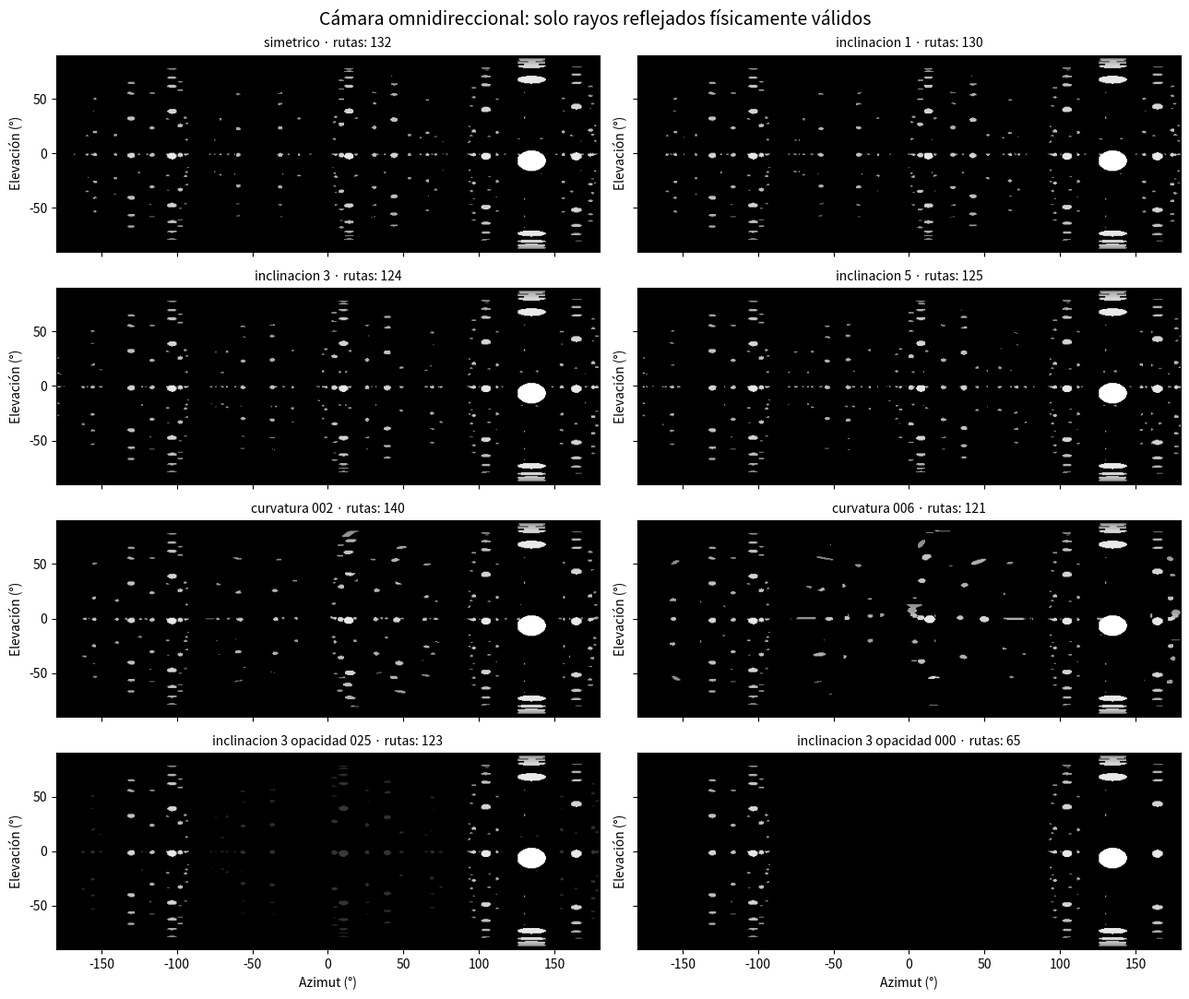
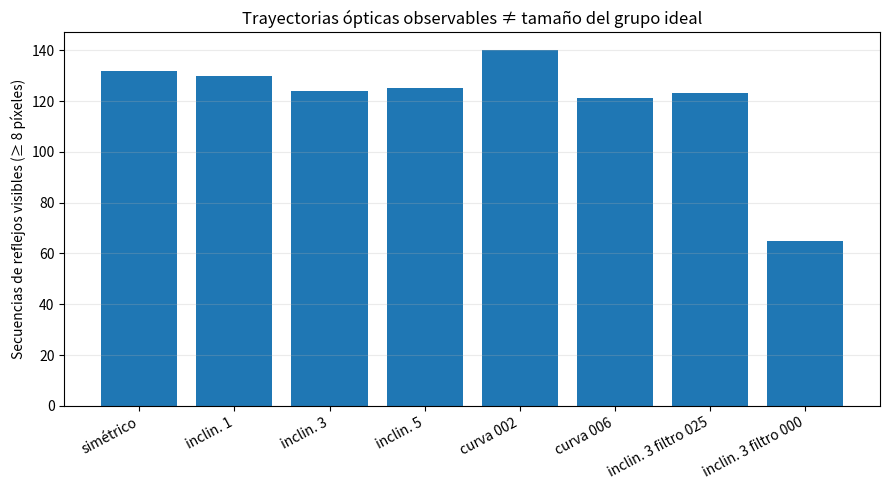
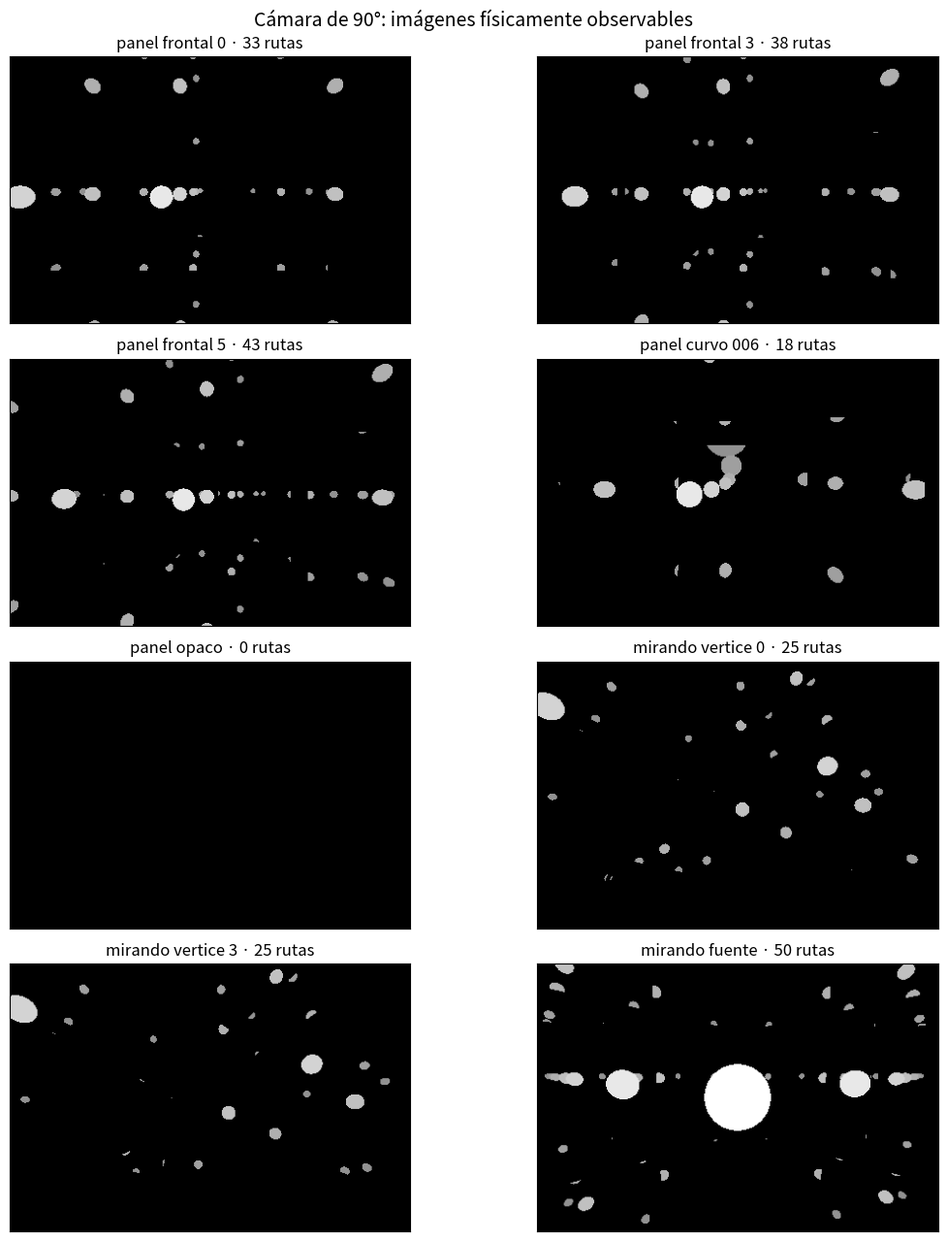

Reproduce these figures in Python, in order.
#!/usr/bin/env python3
"""Laboratorio E-MIRROR v3: trazador 3D vectorizado de paneles finitos.

Modelo: habitación cúbica [-1,1]^3, cinco paneles especulares centrales
sobre paredes opacas, y un panel x+ insertado en x=0.90 que puede inclinarse
o curvarse. Los rayos parten de cámara omnidireccional y se propagan hacia
una fuente esférica luminosa; solo se registran trayectorias físicamente
válidas, con apertura, oclusión, umbral de sensor y hasta max_bounces.

No representa interferencia, óptica ondulatoria, polarización o un humano real.
"""
from __future__ import annotations
import argparse
import json
import math
from pathlib import Path
import numpy as np

FACES = ('X-', 'X+', 'Y-', 'Y+', 'Z-', 'Z+')
NORMALS = np.array([[-1.,0,0],[1.,0,0],[0,-1.,0],[0,1.,0],[0,0,-1.],[0,0,1.]])
CAM = np.array([.12,-.22,.19])
SOURCE = np.array([-.37,.28,.11])
SOURCE_RADIUS = .115
WALL = 1.0
PANEL_HALF = .90
EPS = 1.e-7


def camera_directions(w=520,h=260):
    lon=(np.arange(w)+.5)/w*(2*np.pi)-np.pi
    lat=np.pi/2-(np.arange(h)+.5)/h*np.pi
    d=np.stack(np.broadcast_arrays(np.cos(lat)[:,None]*np.cos(lon)[None,:],
         np.cos(lat)[:,None]*np.sin(lon)[None,:], np.sin(lat)[:,None]*np.ones((1,w))),axis=-1)
    return d.reshape(-1,3)


def pinhole_directions(w=420,h=280,front=(1.,0.,0.),fov_horizontal_deg=90.):
    """Cámara pinhole orientada a una dirección, campo horizontal conocido."""
    forward=np.asarray(front,dtype=float);forward/=np.linalg.norm(forward)
    up=np.array([0.,0.,1.])
    if abs(np.dot(up,forward))>.97:up=np.array([0.,1.,0.])
    right=np.cross(forward,up);right/=np.linalg.norm(right)
    up=np.cross(right,forward);up/=np.linalg.norm(up)
    tanh=np.tan(np.radians(fov_horizontal_deg)/2)
    xv=(np.arange(w)+.5-w/2)/(w/2)*tanh
    yv=(h/2-np.arange(h)-.5)/(h/2)*tanh*(h/w)
    D=forward[None,None,:] + xv[None,:,None]*right[None,None,:] + yv[:,None,None]*up[None,None,:]
    return (D/np.linalg.norm(D,axis=2,keepdims=True)).reshape((-1,3))


def sphere_dist(o,d,center=SOURCE,radius=SOURCE_RADIUS):
    oc=o-center
    b=np.einsum('ij,ij->i',oc,d)
    c=np.einsum('ij,ij->i',oc,oc)-radius**2
    dis=b*b-c
    root=np.sqrt(np.maximum(dis,0))
    t=-b-root
    t=np.where((dis>=0)&(t>EPS),t,np.inf)
    return t


def main_mirror_t(o,d,tilt_deg=0.,curve=0.):
    # Intersección con x=0.90+tan(δ)y−κ(y²+z²); bounded |y|,|z|<=PANEL_HALF
    a=math.tan(math.radians(tilt_deg)); k=float(curve)
    A=k*(d[:,1]**2+d[:,2]**2)
    B=d[:,0]-a*d[:,1]+2*k*(o[:,1]*d[:,1]+o[:,2]*d[:,2])
    C=o[:,0]-.90-a*o[:,1]+k*(o[:,1]**2+o[:,2]**2)
    if abs(k)<1e-15:
        with np.errstate(divide='ignore', invalid='ignore'):
            t=-C/B
    else:
        disc=B*B-4*A*C
        sq=np.sqrt(np.maximum(0,disc))
        with np.errstate(divide='ignore',invalid='ignore'):
            t1=(-B-sq)/(2*A);t2=(-B+sq)/(2*A)
            t=np.where((t1>EPS)&(disc>=0),t1,np.where((t2>EPS)&(disc>=0),t2,np.inf))
            linear=-C/B
            t=np.where(abs(A)<1e-14,linear,t)
        t=np.where(disc>=0,t,np.inf)
    t_safe=np.where(np.isfinite(t),t,0.)
    hit=o+t_safe[:,None]*d
    # cara reflectante únicamente vista desde el interior (dot(d,normal)>0)
    n=np.stack([np.ones(len(t)), -a+2*k*hit[:,1],2*k*hit[:,2]],axis=1)
    n=n/np.linalg.norm(n,axis=1)[:,None]
    valid=(t>EPS)&np.isfinite(t)&(abs(hit[:,1])<=PANEL_HALF)&(abs(hit[:,2])<=PANEL_HALF)
    return np.where(valid,t,np.inf),n


def boundary_t(o,d):
    # Calcular próxima intersección en los 6 planos de paredes opacas.
    # Caso X+ actúa solo como pared opaca detrás del panel adelantado.
    out=np.full((len(o),6),np.inf)
    for axis in range(3):
        for sign_idx,sgn in enumerate((-1,1)):
            j=axis*2+sign_idx
            with np.errstate(divide='ignore',invalid='ignore'):
                t=(sgn-o[:,axis])/d[:,axis]
            h=o+np.where(np.isfinite(t),t,0.)[:,None]*d
            other=[a for a in range(3) if a != axis]
            ok=(t>EPS)&np.isfinite(t)&(np.abs(h[:,other[0]])<=1+1.e-8)&(np.abs(h[:,other[1]])<=1+1.e-8)
            out[:,j]=np.where(ok,t,np.inf)
    return out


def trace(w=520,h=260,max_bounces=6,tilt_deg=0,curve=0,
          reflectivity=.91,transmit_plus=1., min_signal=.07,
          view='panorama', front=(1.,0.,0.),fov_horizontal_deg=90.):
    directions=(camera_directions(w,h) if view=='panorama' else
                pinhole_directions(w,h,front,fov_horizontal_deg))
    n=len(directions)
    o=np.broadcast_to(CAM,(n,3)).copy()
    d=directions.copy()
    active=np.ones(n,dtype=bool)
    intensity=np.ones(n)
    bounce_count=np.zeros(n,dtype=np.int16)
    signatures=np.zeros(n,dtype=np.int64)
    reached=np.zeros(n,dtype=bool)
    last_origins=np.zeros((n,3))
    last_directions=np.zeros((n,3))
    last_path=np.full(n,np.inf)
    aperture_losses=np.zeros(n,dtype=bool)
    intensity_losses=np.zeros(n,dtype=bool)
    max_depth_losses=np.zeros(n,dtype=bool)
    pathway_count=np.zeros(max_bounces+1,dtype=int)
    for depth in range(max_bounces+1):
        idx=np.where(active)[0]
        if not len(idx):break
        O=o[idx];D=d[idx]
        ts=sphere_dist(O,D)
        tb=boundary_t(O,D)
        tm,nm=main_mirror_t(O,D,tilt_deg,curve)
        tbmin=np.min(tb,axis=1)
        wallidx=np.argmin(tb,axis=1)
        usepane=tm<tbmin
        tbar=np.minimum(tm,tbmin)
        hit_source=ts<tbar
        src_idx=idx[hit_source]
        reached[src_idx]=True
        last_origins[src_idx]=O[hit_source]
        last_directions[src_idx]=D[hit_source]
        last_path[src_idx]=ts[hit_source]
        pathway_count[depth]=len(src_idx)
        if depth==max_bounces:
            rest=idx[~hit_source]
            max_depth_losses[rest]=True
            active[idx]=False
            break
        rest=~hit_source
        ix=idx[rest]
        if not len(ix):
            active[idx]=False
            continue
        t=tbar[rest]
        widx=wallidx[rest]
        pane=usepane[rest]
        points=O[rest]+t[:,None]*D[rest]
        ns=NORMALS[widx].copy()
        ns[pane]=nm[rest][pane]
        # El panel avanzado tiene índice 1; la pared opaca X+ no refleja
        face=np.where(pane,1,widx)
        # Mirror stencil para cada pared salvo X+; x+ separado
        mirror=np.full(len(ix),False)
        for j in [0,2,3,4,5]:
            mask=(~pane)&(widx==j)
            if np.any(mask):
                other=[a for a in range(3) if a != j//2]
                mirror[mask]=(np.abs(points[mask][:,other[0]])<=PANEL_HALF)&(np.abs(points[mask][:,other[1]])<=PANEL_HALF)
        # El dorso del panel adelantado es opaco, no reflectante.
        mirror[pane]=np.einsum('ij,ij->i',D[rest][pane],ns[pane])>1.e-8
        next_intensity=intensity[ix]*reflectivity*np.where(pane,transmit_plus,1.)
        too_dim=next_intensity<min_signal
        light_reachable=mirror & ~too_dim & np.isfinite(t)
        losses=ix[~light_reachable]
        aperture_losses[losses]=~mirror[~light_reachable]
        intensity_losses[losses]=too_dim[~light_reachable]&mirror[~light_reachable]
        follow=ix[light_reachable]
        ff=face[light_reachable]
        bounce_count[follow]+=1
        signatures[follow]=7*signatures[follow]+(ff+1)
        unitn=ns[light_reachable]
        v=D[rest][light_reachable]
        reflected=v-2*np.sum(v*unitn,axis=1)[:,None]*unitn
        o[follow]=points[light_reachable]+EPS*reflected
        d[follow]=reflected
        intensity[follow]=next_intensity[light_reachable]
        active[idx]=False
        active[follow]=True
    visible_signatures,counts=np.unique(signatures[reached],return_counts=True)
    pathways=sorted(zip(visible_signatures.tolist(),counts.tolist()), key=lambda x:(-x[1],x[0]))
    # grupos de rayos válidos como pruebas de visibilidad; mínimo 8 píxeles
    strong=[(int(p),int(c)) for p,c in pathways if c>=8]
    # Recons.: líneas calibradas de tramo final; solo usa rayos detectados (esfera finita)
    reconstruction={}
    for mode in ['all','reflected_only']:
        inds=np.where(reached&(bounce_count>0 if mode=='reflected_only' else np.ones(n,dtype=bool)))[0]
        if not len(inds):
            reconstruction[mode]={'n_rayos':0,'identificable':False}
            continue
        # muestreo determinista para estabilidad y evitar sesgo de rayos densos
        if len(inds)>12000:inds=inds[np.linspace(0,len(inds)-1,12000).astype(int)]
        dirs=last_directions[inds]; pos=last_origins[inds]
        mats=np.eye(3)[None,:,:]-dirs[:,:,None]*dirs[:,None,:]
        A=np.sum(mats,axis=0); bb=np.sum(np.einsum('ijk,ik->ij',mats,pos),axis=0)
        eig=np.linalg.eigvalsh(A)
        if eig[0]/eig[-1] > 1.e-8:
            sol=np.linalg.solve(A,bb)
            err=float(np.linalg.norm(sol-SOURCE))
            rms=float(np.sqrt(np.mean(np.sum(np.cross(pos-sol,dirs)**2,axis=1))))
        else:sol=np.full(3,np.nan);err=None;rms=None
        reconstruction[mode]={'n_rayos':int(len(inds)),'rango':int(np.count_nonzero(eig>1.e-8*eig[-1])),
                 'valor_singular_min_matriz':float(eig[0]),'condicion':float(eig[-1]/eig[0]) if eig[0]>0 else None,
                 'fuente_estimada_m': [float(x) for x in sol] if err is not None else None,
                 'error_posicion_m':err,'rms_distancia_a_rectas_m':rms,'identificable':err is not None}
    # region ~ unique signatures count; a signature can cover several disconnected patches
    return {'configuracion':{'ancho':w,'alto':h,'max_rebotes':max_bounces,'inclinacion_grados':tilt_deg,
             'curvatura_m_inv':curve,'reflectividad':reflectivity,'transmision_panel_x_plus':transmit_plus,
             'umbral_sensor':min_signal,'apertura_semiancho_m':PANEL_HALF,'camara_m':CAM.tolist(),
             'fuente_m':SOURCE.tolist(),'radio_fuente_m':SOURCE_RADIUS,'tipo_camara':view,'orientacion':list(front), 'campo_horizontal_grados':fov_horizontal_deg if view !='panorama' else 360},
            'rayos_camara':n,'pixeles_con_fuente':int(sum(reached)),
            'pixel_porcentaje':float(np.mean(reached)*100),'rayos_por_numero_rebotes':pathway_count.tolist(),
            'trayectorias_distintas_con_fuente':len(pathways),'trayectorias_robustas_8pix':len(strong),
            'trayectorias_robustas_principales': [{'codigo_base_7':int(p),'n_pixeles':int(c)} for p,c in strong[:20]],
            'rayos_bloqueados_paneles':int(aperture_losses.sum()),'rayos_filtrados_sensor':int(intensity_losses.sum()),
            'rayos_fin_horizonte':int(max_depth_losses.sum()),'reconstruccion_calibrada':reconstruction,
            '_img':intensity.reshape(h,w)*reached.reshape(h,w),
            '_depth':np.where(reached,bounce_count,-1).reshape(h,w),
            '_sig':np.where(reached,signatures,-1).reshape(h,w)}


def clean(d):
    return {k: v for k,v in d.items() if not k.startswith('_')}


def run_experiments(w=520,h=260,depth=6):
    scen=[('simetrico',0.,0.,1.),('inclinacion_1',1.,0.,1.),
          ('inclinacion_3',3.,0.,1.),('inclinacion_5',5.,0.,1.),
          ('curvatura_002',0.,.02,1.),('curvatura_006',0.,.06,1.),
          ('inclinacion_3_opacidad_025',3.,0.,.25),
          ('inclinacion_3_opacidad_000',3.,0.,0.)]
    res={}
    for name,t,k,trans in scen:
        res[name]=trace(w=w,h=h,max_bounces=depth,tilt_deg=t,curve=k,transmit_plus=trans)
        print(name, 'fuente visible(px)=',res[name]['pixeles_con_fuente'],'rutas>=8px=',res[name]['trayectorias_robustas_8pix'],flush=True)
    return res


def make_figures(out,folder):
    import matplotlib
    matplotlib.use('Agg')
    import matplotlib.pyplot as plt
    from matplotlib.colors import Normalize
    names=['simetrico','inclinacion_1','inclinacion_3','inclinacion_5',
           'curvatura_002','curvatura_006','inclinacion_3_opacidad_025','inclinacion_3_opacidad_000']
    fig,axes=plt.subplots(4,2,figsize=(13,11),sharex=True,sharey=True)
    for ax,name in zip(axes.flat,names):
        v=out[name]
        ax.imshow(v['_img'], origin='upper',extent=(-180,180,-90,90),cmap='gray',vmin=0,vmax=1,aspect='auto')
        ax.set_title(name.replace('_',' ')+' · rutas: '+str(v['trayectorias_robustas_8pix']),fontsize=10)
        ax.set_ylabel('Elevación (°)')
    for ax in axes[-1,:]:ax.set_xlabel('Azimut (°)')
    fig.suptitle('Cámara omnidireccional: solo rayos reflejados físicamente válidos',fontsize=14)
    fig.tight_layout()
    fig.savefig(folder/'camara_virtual_paneles_finitos.png',dpi=160)
    plt.close(fig)
    fig,ax=plt.subplots(figsize=(9,5))
    labels=[n.replace('inclinacion_','inclin. ').replace('curvatura_','curva ').replace('simetrico','simétrico').replace('_opacidad_',' filtro ') for n in names]
    xs=np.arange(len(names)); ys=[out[n]['trayectorias_robustas_8pix'] for n in names]
    ax.bar(xs,ys)
    ax.set_xticks(xs, labels,rotation=28,ha='right')
    ax.set_ylabel('Secuencias de reflejos visibles (≥ 8 píxeles)')
    ax.set_title('Trayectorias ópticas observables ≠ tamaño del grupo ideal')
    ax.grid(axis='y',alpha=.25)
    fig.tight_layout();fig.savefig(folder/'comparacion_trayectorias.png',dpi=160);plt.close(fig)


def finite_fov_experiment():
    """Observador limitado a un campo de 90°: mira a espejo o vértice."""
    plan=[('panel_frontal_0',(1,0,0),0.,0.,1.),
          ('panel_frontal_3',(1,0,0),3.,0.,1.),
          ('panel_frontal_5',(1,0,0),5.,0.,1.),
          ('panel_curvo_006',(1,0,0),0.,.06,1.),
          ('panel_opaco',(1,0,0),0.,0.,0.),
          ('mirando_vertice_0',(1,1,1),0.,0.,1.),
          ('mirando_vertice_3',(1,1,1),3.,0.,1.),
          ('mirando_fuente',tuple(SOURCE-CAM),0.,0.,1.)]
    res={}
    for name,front,tilt,curve,trans in plan:
        r=trace(w=420,h=280,max_bounces=6,view='pinhole',front=front,
             tilt_deg=tilt,curve=curve,transmit_plus=trans)
        res[name]=r
        print('PINHOLE',name,'pix',r['pixeles_con_fuente'],
              'rutas >=8',r['trayectorias_robustas_8pix'],flush=True)
    return res


def pinhole_figures(out,folder):
    import matplotlib
    matplotlib.use('Agg')
    import matplotlib.pyplot as plt
    names=list(out)
    fig,axes=plt.subplots(4,2,figsize=(12,13))
    for ax,name in zip(axes.flat,names):
        v=out[name]
        ax.imshow(v['_img'],cmap='gray',vmin=0,vmax=1,origin='upper')
        ax.set_title(name.replace('_',' ')+' · '+str(v['trayectorias_robustas_8pix'])+' rutas')
        ax.set_xticks([]);ax.set_yticks([])
    fig.suptitle('Cámara de 90°: imágenes físicamente observables',fontsize=14)
    fig.tight_layout()
    fig.savefig(folder/'camara_90grados_cambios.png',dpi=170)
    plt.close(fig)

def main():
    ap=argparse.ArgumentParser()
    ap.add_argument('--salida-dir',default='.')
    ap.add_argument('--ancho',type=int,default=520);ap.add_argument('--alto',type=int,default=260)
    ap.add_argument('--rebotes',type=int,default=6)
    args=ap.parse_args()
    folder=Path(args.salida_dir);folder.mkdir(parents=True,exist_ok=True)
    res=run_experiments(args.ancho,args.alto,args.rebotes)
    with open(folder/'resultados_v3.json','w',encoding='utf8') as f:
        json.dump({k:clean(v) for k,v in res.items()},f,indent=2,ensure_ascii=False)
    make_figures(res,folder)
    narrow=finite_fov_experiment()
    with open(folder/'resultados_camara_90grados.json','w',encoding='utf8') as f:
        json.dump({k:clean(v) for k,v in narrow.items()},f,indent=2,ensure_ascii=False)
    pinhole_figures(narrow,folder)
    print('Completo:',folder)

if __name__=='__main__':main()
